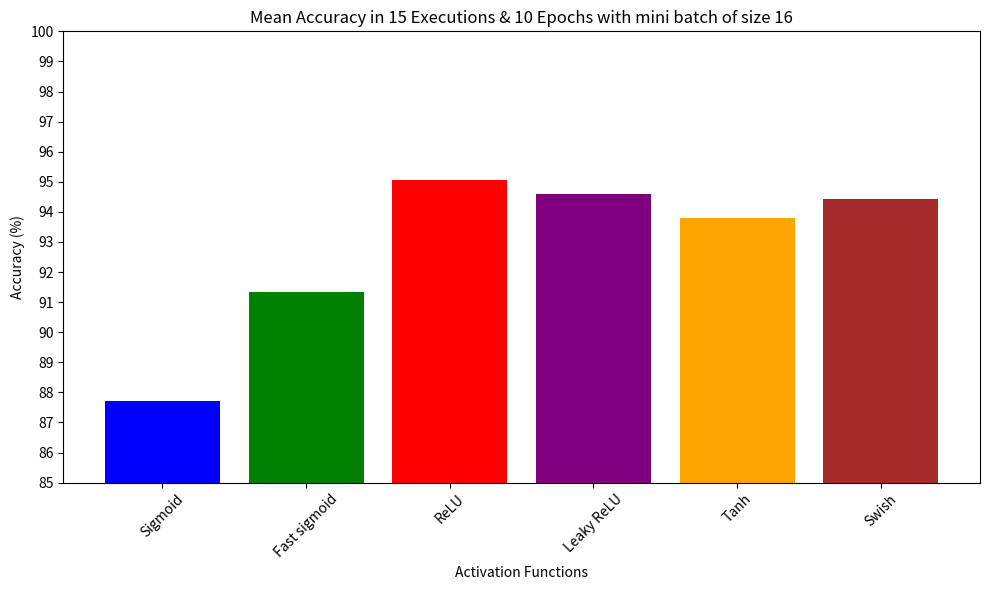

Write the Python code that produced this figure.
import matplotlib.pyplot as plt
import numpy as np

def plot_new_results(mode):
    ##
    activation_functions = ['Sigmoid', 'Fast sigmoid', 'ReLU', 'Leaky ReLU', 'Tanh', 'Swish']
    accuracies = [87.73, 91.35, 95.07, 94.58, 93.78, 94.44]
    times = [75.76, 71.32, 70.46, 70.71, 75.09, 75.59]
    colors = ['blue', 'green', 'red', 'purple', 'orange', 'brown']

    ##
    plt.figure(figsize=(10, 6))
    if mode == 0:
        plt.bar(activation_functions, accuracies, color=colors)
        plt.ylabel('Accuracy (%)')
        plt.title('Mean Accuracy in 15 Executions & 10 Epochs with mini batch of size 16')
        plt.ylim([85, 100])  
        plt.yticks(np.arange(85, 101, 1))  
        file_name = 'minibatch_a.png'
    ##
    plt.xlabel('Activation Functions')
    plt.xticks(rotation=45)
    plt.tight_layout()
    plt.savefig(file_name)

# Plot for mode 0 (Accuracy Execution)
plot_new_results(0)

